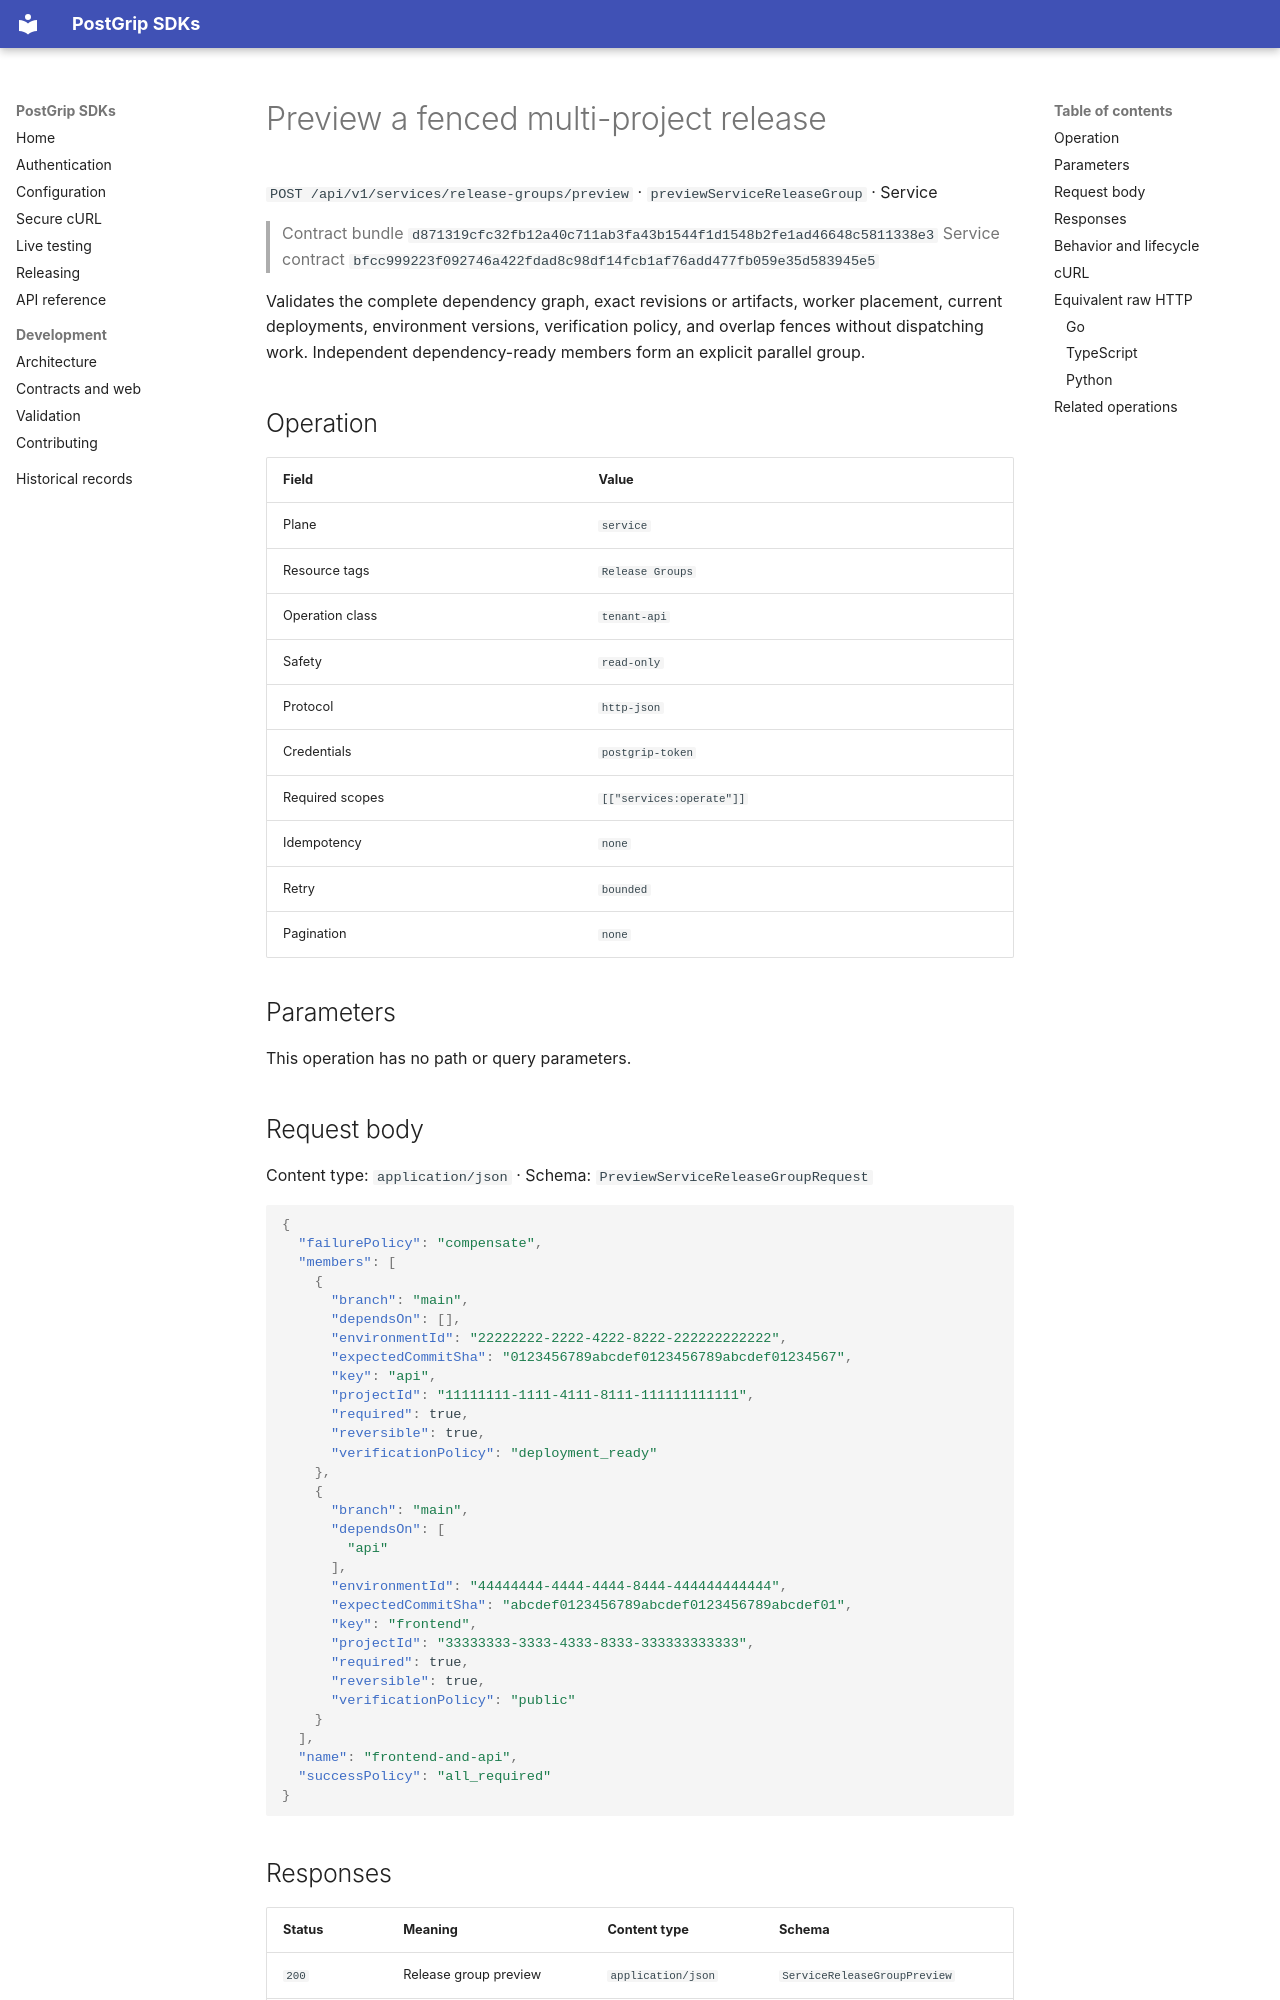

repository: postgrip-io/postgrip-sdk · page: reference/d871319cfc32fb12a40c711ab3fa43b1544f1d1548b2fe1ad46648c5811338e3/service/previewServiceReleaseGroup/index.html · generator: mkdocs

# Preview a fenced multi-project release

`POST /api/v1/services/release-groups/preview` · `previewServiceReleaseGroup` · Service

> Contract bundle `d871319cfc32fb12a40c711ab3fa43b1544f1d1548b2fe1ad46648c5811338e3`
> Service contract `bfcc999223f092746a422fdad8c98df14fcb1af76add477fb059e35d583945e5`

Validates the complete dependency graph, exact revisions or artifacts, worker placement, current deployments, environment versions, verification policy, and overlap fences without dispatching work. Independent dependency-ready members form an explicit parallel group.

## Operation

| Field | Value |
| --- | --- |
| Plane | `service` |
| Resource tags | `Release Groups` |
| Operation class | `tenant-api` |
| Safety | `read-only` |
| Protocol | `http-json` |
| Credentials | `postgrip-token` |
| Required scopes | `[["services:operate"]]` |
| Idempotency | `none` |
| Retry | `bounded` |
| Pagination | `none` |

## Parameters

This operation has no path or query parameters.

## Request body

Content type: `application/json` · Schema: `PreviewServiceReleaseGroupRequest`

```json
{
  "failurePolicy": "compensate",
  "members": [
    {
      "branch": "main",
      "dependsOn": [],
      "environmentId": "22222222-2222-4222-8222-222222222222",
      "expectedCommitSha": "0123456789abcdef0123456789abcdef01234567",
      "key": "api",
      "projectId": "11111111-1111-4111-8111-111111111111",
      "required": true,
      "reversible": true,
      "verificationPolicy": "deployment_ready"
    },
    {
      "branch": "main",
      "dependsOn": [
        "api"
      ],
      "environmentId": "44444444-4444-4444-8444-444444444444",
      "expectedCommitSha": "abcdef0123456789abcdef0123456789abcdef01",
      "key": "frontend",
      "projectId": "33333333-3333-4333-8333-333333333333",
      "required": true,
      "reversible": true,
      "verificationPolicy": "public"
    }
  ],
  "name": "frontend-and-api",
  "successPolicy": "all_required"
}
```

## Responses

| Status | Meaning | Content type | Schema |
| --- | --- | --- | --- |
| `200` | Release group preview | `application/json` | `ServiceReleaseGroupPreview` |
| `default` | Error | `application/json` | `ErrorResponse` |

Illustrative success body:

```json
{
  "expiresAt": "2026-01-01T00:00:00Z",
  "failurePolicy": "compensate",
  "members": [
    {
      "branch": "string",
      "dependsOn": [
        "string"
      ],
      "environmentId": "11111111-1111-4111-8111-111111111111",
      "environmentVersion": 1,
      "expectedCommitSha": "string",
      "key": "string",
      "projectId": "11111111-1111-4111-8111-111111111111",
      "required": true,
      "reversible": true,
      "verificationPolicy": "deployment_ready",
      "workerId": "11111111-1111-4111-8111-111111111111"
    }
  ],
  "name": "string",
  "previewToken": "string",
  "requestFingerprint": "aaaaaaaaaaaaaaaaaaaaaaaaaaaaaaaaaaaaaaaaaaaaaaaaaaaaaaaaaaaaaaaa",
  "successPolicy": "all_required"
}
```

Errors use the stable JSON envelope `code`, `message`, `requestId`, and optional `details`.
The `requestId` is safe to include in support and audit workflows; never log the bearer token.
